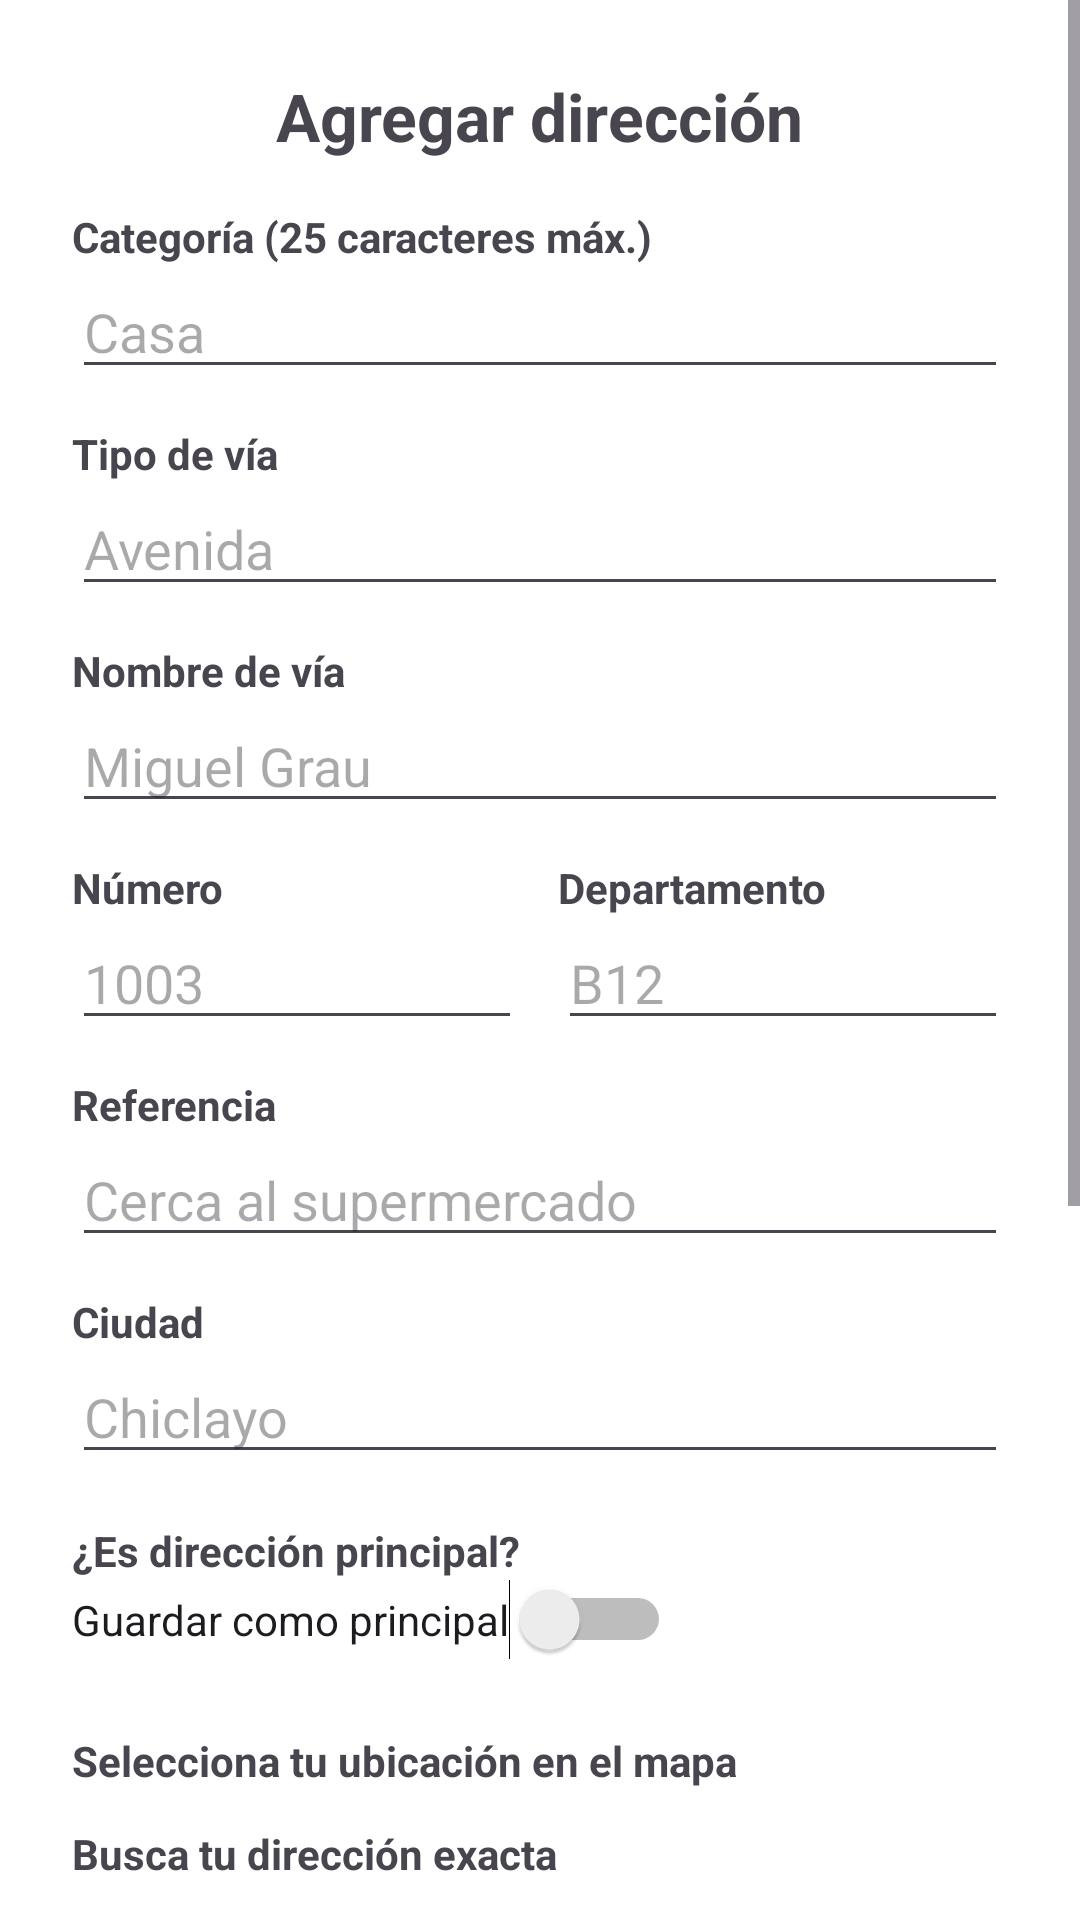

Android layout source for this screen:
<!-- AndroidManifest.xml: application theme Theme.Juicy -->
<!-- res/layout/fragment_agregar_direcciones.xml -->
<?xml version="1.0" encoding="utf-8"?>
<ScrollView xmlns:android="http://schemas.android.com/apk/res/android"
    xmlns:tools="http://schemas.android.com/tools"
    android:layout_width="match_parent"
    android:layout_height="match_parent"
    android:fillViewport="true"
    android:background="@android:color/white"
    tools:context=".AgregarDirecciones">

    <LinearLayout
        android:layout_width="match_parent"
        android:layout_height="wrap_content"
        android:orientation="vertical"
        android:padding="24dp">

        <TextView
            android:layout_width="wrap_content"
            android:layout_height="wrap_content"
            android:text="Agregar dirección"
            android:textSize="22sp"
            android:textStyle="bold"
            android:layout_gravity="center_horizontal"
            android:paddingBottom="16dp" />

        <TextView
            android:layout_width="match_parent"
            android:layout_height="wrap_content"
            android:text="Categoría (25 caracteres máx.)"
            android:textStyle="bold" />

        <EditText
            android:id="@+id/etCategoria"
            android:layout_width="match_parent"
            android:layout_height="wrap_content"
            android:hint="Casa"
            android:maxLength="25"
            android:inputType="textCapWords" />

        <TextView
            android:layout_width="match_parent"
            android:layout_height="wrap_content"
            android:text="Tipo de vía"
            android:textStyle="bold"
            android:layout_marginTop="12dp" />

        <EditText
            android:id="@+id/etTipoVia"
            android:layout_width="match_parent"
            android:layout_height="wrap_content"
            android:hint="Avenida"
            android:inputType="textCapWords" />

        <TextView
            android:layout_width="match_parent"
            android:layout_height="wrap_content"
            android:text="Nombre de vía"
            android:textStyle="bold"
            android:layout_marginTop="12dp" />

        <EditText
            android:id="@+id/etNombreVia"
            android:layout_width="match_parent"
            android:layout_height="wrap_content"
            android:hint="Miguel Grau"
            android:inputType="textCapWords" />

        <LinearLayout
            android:layout_width="match_parent"
            android:layout_height="wrap_content"
            android:orientation="horizontal"
            android:layout_marginTop="12dp"
            android:weightSum="2">

            <LinearLayout
                android:layout_width="0dp"
                android:layout_height="wrap_content"
                android:layout_weight="1"
                android:orientation="vertical">

                <TextView
                    android:layout_width="match_parent"
                    android:layout_height="wrap_content"
                    android:text="Número"
                    android:textStyle="bold" />

                <EditText
                    android:id="@+id/etNumeroVia"
                    android:layout_width="match_parent"
                    android:layout_height="wrap_content"
                    android:hint="1003"
                    android:inputType="number" />
            </LinearLayout>

            <View
                android:layout_width="12dp"
                android:layout_height="match_parent" />

            <LinearLayout
                android:layout_width="0dp"
                android:layout_height="wrap_content"
                android:layout_weight="1"
                android:orientation="vertical">

                <TextView
                    android:layout_width="match_parent"
                    android:layout_height="wrap_content"
                    android:text="Departamento"
                    android:textStyle="bold" />

                <EditText
                    android:id="@+id/etDepartamento"
                    android:layout_width="match_parent"
                    android:layout_height="wrap_content"
                    android:hint="B12"
                    android:inputType="textCapCharacters" />
            </LinearLayout>
        </LinearLayout>

        <TextView
            android:layout_width="match_parent"
            android:layout_height="wrap_content"
            android:text="Referencia"
            android:textStyle="bold"
            android:layout_marginTop="12dp" />

        <EditText
            android:id="@+id/etReferencia"
            android:layout_width="match_parent"
            android:layout_height="wrap_content"
            android:hint="Cerca al supermercado"
            android:inputType="textCapSentences" />

        <TextView
            android:layout_width="match_parent"
            android:layout_height="wrap_content"
            android:text="Ciudad"
            android:textStyle="bold"
            android:layout_marginTop="12dp" />

        <EditText
            android:id="@+id/etCiudad"
            android:layout_width="match_parent"
            android:layout_height="wrap_content"
            android:hint="Chiclayo"
            android:inputType="textCapWords" />

        <TextView
            android:layout_width="match_parent"
            android:layout_height="wrap_content"
            android:text="¿Es dirección principal?"
            android:textStyle="bold"
            android:layout_marginTop="16dp" />

        <Switch
            android:id="@+id/swEsPrincipal"
            android:layout_width="wrap_content"
            android:layout_height="wrap_content"
            android:text="Guardar como principal" />

        <TextView
            android:layout_width="match_parent"
            android:layout_height="wrap_content"
            android:text="Selecciona tu ubicación en el mapa"
            android:textStyle="bold"
            android:layout_marginTop="24dp" />

        <TextView
            android:layout_width="match_parent"
            android:layout_height="wrap_content"
            android:text="Busca tu dirección exacta"
            android:textStyle="bold"
            android:layout_marginTop="12dp" />

        <EditText
            android:id="@+id/etBuscarDireccion"
            android:layout_width="match_parent"
            android:layout_height="wrap_content"
            android:hint="Ej: Av. Balta 123, Chiclayo"
            android:inputType="textPostalAddress"
            android:imeOptions="actionSearch"
            android:drawablePadding="8dp"
            android:padding="8dp" />

        <com.google.android.gms.maps.MapView
            android:id="@+id/mapDireccion"
            android:layout_width="match_parent"
            android:layout_height="220dp"
            android:layout_marginTop="8dp" />

        <TextView
            android:id="@+id/tvCoordenadas"
            android:layout_width="match_parent"
            android:layout_height="wrap_content"
            android:text="Lat: -, Lng: -"
            android:textStyle="italic"
            android:layout_marginTop="8dp" />

        <Button
            android:id="@+id/btnGuardarDireccion"
            android:layout_width="match_parent"
            android:layout_height="wrap_content"
            android:text="Guardar dirección"
            android:backgroundTint="#FFA54C"
            android:textColor="@android:color/white"
            android:layout_marginTop="24dp"
            android:padding="12dp"
            android:textStyle="bold" />
    </LinearLayout>
</ScrollView>
<!-- resources referenced by this layout -->
<resources>
  <style name="Theme.Juicy" parent="Base.Theme.Juicy" />
  <style name="Base.Theme.Juicy" parent="Theme.Material3.DayNight.NoActionBar">
          
          <item name="colorPrimary">@color/colorPrimary</item>
      </style>
  <color name="colorPrimary">#FF8C00</color>
</resources>
